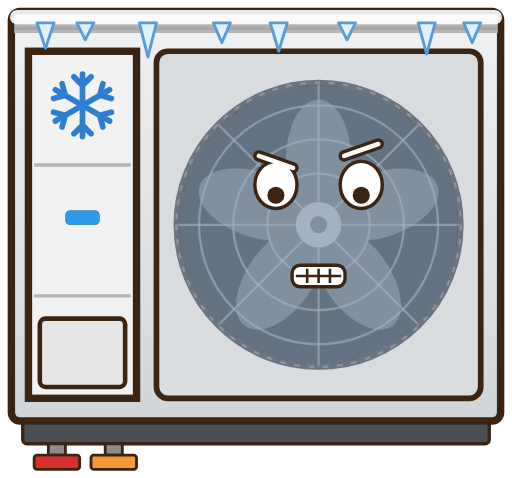
t = 0.00 s
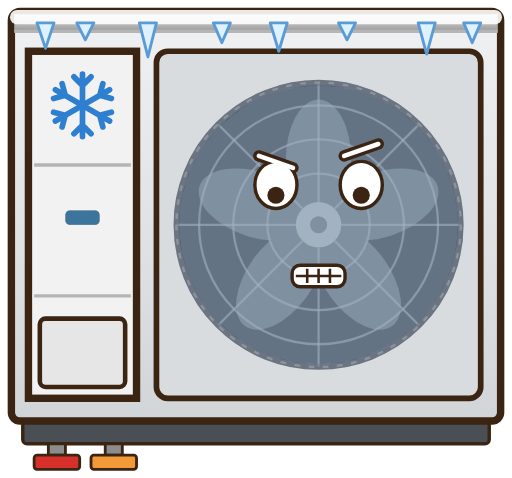
t = 0.75 s
t = 1.25 s: frame unchanged from t = 0.75 s, image omitted
t = 2.00 s: frame unchanged from t = 0.00 s, image omitted
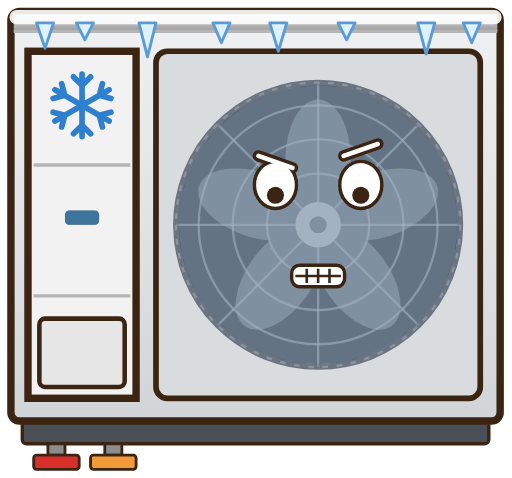
t = 2.76 s
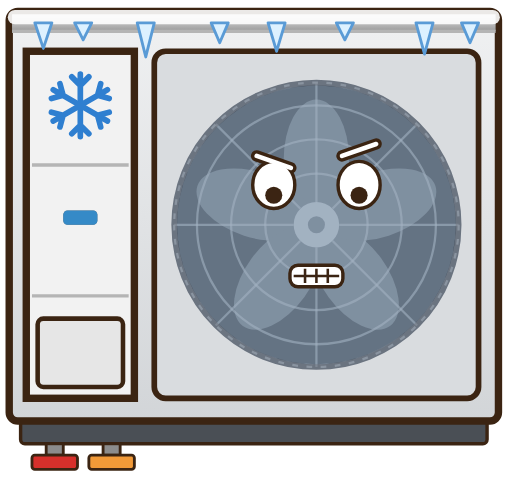
t = 3.68 s

The animated SVG that drew these frames (rendered in a browser with its animation timeline set to each time). Animation: 6 SMIL elements (animate=5,animateTransform=1); one cycle of 4.00 s, repeats indefinitely.

<svg xmlns="http://www.w3.org/2000/svg" width="180" height="168" viewBox="0 0 180 168" role="img" aria-labelledby="title">
  <title id="title">Fun: Luft/Wasser-Wärmepumpe Außengerät (Monoblock), Vorderansicht, Anschluss links</title>
  <defs>
    <linearGradient id="gB" x1="0" y1="0" x2="0" y2="1"><stop offset="0" stop-color="#E6E6E6"/><stop offset="0.07" stop-color="#E0E0E0"/><stop offset="1" stop-color="#999999"/></linearGradient>
    <linearGradient id="gG" x1="0" y1="0" x2="0" y2="1"><stop offset="0" stop-color="#F0F1F2"/><stop offset="1" stop-color="#D2D5D8"/></linearGradient>
  </defs>
  <g><animateTransform attributeName="transform" type="translate" values="0 0;-1 0;1 0;-1 0;0 0" dur="0.25s" repeatCount="indefinite"/>
  <g transform="translate(180 0) scale(-1 1)">
    <rect x="8" y="147" width="164" height="9" rx="1.5" fill="#4A4F55" stroke="#3B2412" stroke-width="1.2"/>
    <rect x="4" y="4" width="172" height="144" rx="3" fill="url(#gG)" stroke="#3B2412" stroke-width="2.6"/>
    <rect x="5" y="5" width="170" height="6" fill="url(#gB)"/>
    <line x1="5" y1="11" x2="175" y2="11" stroke="#B5B5B5" stroke-width="1.2"/>
    <rect x="11" y="18" width="114" height="122" rx="4" fill="#D9DCDF" stroke="#3B2412" stroke-width="2"/>
    <circle cx="68" cy="79" r="50" fill="#2B3440" stroke="#6B7480" stroke-width="2"/>
    <g transform="rotate(-0.00 68 79)"><g>
    <ellipse cx="68" cy="56" rx="11.5" ry="21" fill="#55606D" transform="rotate(0 68 79)"/>
    <ellipse cx="68" cy="56" rx="11.5" ry="21" fill="#55606D" transform="rotate(72 68 79)"/>
    <ellipse cx="68" cy="56" rx="11.5" ry="21" fill="#55606D" transform="rotate(144 68 79)"/>
    <ellipse cx="68" cy="56" rx="11.5" ry="21" fill="#55606D" transform="rotate(216 68 79)"/>
    <ellipse cx="68" cy="56" rx="11.5" ry="21" fill="#55606D" transform="rotate(288 68 79)"/>
    <circle cx="68" cy="79" r="8" fill="#8A94A0"/>
    <circle cx="68" cy="79" r="3" fill="#55606D"/>
    </g></g>
    <circle cx="68" cy="79" r="18" fill="none" stroke="#8A94A0" stroke-opacity="0.6" stroke-width="0.8"/>
    <circle cx="68" cy="79" r="30" fill="none" stroke="#8A94A0" stroke-opacity="0.6" stroke-width="0.8"/>
    <circle cx="68" cy="79" r="42" fill="none" stroke="#8A94A0" stroke-opacity="0.6" stroke-width="0.8"/>
    <line x1="76.0" y1="79.0" x2="118.0" y2="79.0" stroke="#8A94A0" stroke-opacity="0.6" stroke-width="0.8"/>
    <line x1="73.7" y1="84.7" x2="103.4" y2="114.4" stroke="#8A94A0" stroke-opacity="0.6" stroke-width="0.8"/>
    <line x1="68.0" y1="87.0" x2="68.0" y2="129.0" stroke="#8A94A0" stroke-opacity="0.6" stroke-width="0.8"/>
    <line x1="62.3" y1="84.7" x2="32.6" y2="114.4" stroke="#8A94A0" stroke-opacity="0.6" stroke-width="0.8"/>
    <line x1="60.0" y1="79.0" x2="18.0" y2="79.0" stroke="#8A94A0" stroke-opacity="0.6" stroke-width="0.8"/>
    <line x1="62.3" y1="73.3" x2="32.6" y2="43.6" stroke="#8A94A0" stroke-opacity="0.6" stroke-width="0.8"/>
    <line x1="68.0" y1="71.0" x2="68.0" y2="29.0" stroke="#8A94A0" stroke-opacity="0.6" stroke-width="0.8"/>
    <line x1="73.7" y1="73.3" x2="103.4" y2="43.6" stroke="#8A94A0" stroke-opacity="0.6" stroke-width="0.8"/>
    <circle cx="68" cy="79" r="50" fill="none" stroke="#8A94A0" stroke-width="0.8" stroke-dasharray="2 3"/>
    <rect x="132" y="18" width="38" height="122" fill="#F2F2F2" stroke="#3B2412" stroke-width="2.6"/>
    <line x1="134" y1="58" x2="168" y2="58" stroke="#B5B5B5" stroke-width="1.2"/>
    <line x1="134" y1="104" x2="168" y2="104" stroke="#B5B5B5" stroke-width="1.2"/>
    <rect x="145" y="74" width="12" height="5" rx="1.5" fill="#4D4D4D"/>
    <rect x="136" y="112" width="30" height="24" rx="2" fill="#E6E6E6" stroke="#3B2412" stroke-width="1.6"/>
    <rect x="157" y="156" width="6" height="4" fill="#8C8C8C" stroke="#3B2412" stroke-width="1"/><rect x="152" y="160" width="16" height="5" rx="1" fill="#D7302B" stroke="#3B2412" stroke-width="1"/>
    <rect x="137" y="156" width="6" height="4" fill="#8C8C8C" stroke="#3B2412" stroke-width="1"/><rect x="132" y="160" width="16" height="5" rx="1" fill="#F29A38" stroke="#3B2412" stroke-width="1"/>
  </g>
  <rect x="23" y="74" width="12" height="5" rx="1.5" fill="#2F9BE8"><animate attributeName="opacity" values="1;.35;1" dur="2s" repeatCount="indefinite"/></rect><circle cx="112" cy="79" r="49" fill="#CFE8FF" opacity=".35"/><g transform="translate(29 37)" fill="none" stroke="#2F7FD0" stroke-width="2" stroke-linecap="round"><path d="M0,-11 V11 M-3,-10 L0,-7 L3,-10 M-3,10 L0,7 L3,10" transform="rotate(0)"/><path d="M0,-11 V11 M-3,-10 L0,-7 L3,-10 M-3,10 L0,7 L3,10" transform="rotate(60)"/><path d="M0,-11 V11 M-3,-10 L0,-7 L3,-10 M-3,10 L0,7 L3,10" transform="rotate(120)"/></g><ellipse cx="97.0" cy="65" rx="6" ry="6.9" fill="#FFFFFF" stroke="#3B2412" stroke-width="4.0"/><circle cx="97.0" cy="68.6" r="3.0" fill="#3B2413"><animate attributeName="r" values="3.0;3.0;0.4;3.0" keyTimes="0;0.92;0.96;1" dur="4s" repeatCount="indefinite"/></circle><path d="M91.0,54.8 l12,4.2" stroke="#3B2412" stroke-width="4.0" stroke-linecap="round"/><ellipse cx="127.0" cy="65" rx="6" ry="6.9" fill="#FFFFFF" stroke="#3B2412" stroke-width="4.0"/><circle cx="127.0" cy="68.6" r="3.0" fill="#3B2413"><animate attributeName="r" values="3.0;3.0;0.4;3.0" keyTimes="0;0.92;0.96;1" dur="4s" repeatCount="indefinite"/></circle><path d="M121.0,54.8 l12,-4.2" stroke="#3B2412" stroke-width="4.0" stroke-linecap="round"/><rect x="104.0" y="94.5" width="16" height="5" rx="1.5" fill="#FFFFFF" stroke="#3B2412" stroke-width="3.8"/><path d="M108.0,94.5 v5 M112,94.5 v5 M116.0,94.5 v5 M104.0,97 h16" stroke="#3B2413" stroke-width="3.3"/><ellipse cx="97.0" cy="65" rx="6" ry="6.9" fill="#FFFFFF" stroke="#FFFFFF" stroke-width="1.6"/><circle cx="97.0" cy="68.6" r="3.0" fill="#3B2413"><animate attributeName="r" values="3.0;3.0;0.4;3.0" keyTimes="0;0.92;0.96;1" dur="4s" repeatCount="indefinite"/></circle><path d="M91.0,54.8 l12,4.2" stroke="#FFFFFF" stroke-width="1.6" stroke-linecap="round"/><ellipse cx="127.0" cy="65" rx="6" ry="6.9" fill="#FFFFFF" stroke="#FFFFFF" stroke-width="1.6"/><circle cx="127.0" cy="68.6" r="3.0" fill="#3B2413"><animate attributeName="r" values="3.0;3.0;0.4;3.0" keyTimes="0;0.92;0.96;1" dur="4s" repeatCount="indefinite"/></circle><path d="M121.0,54.8 l12,-4.2" stroke="#FFFFFF" stroke-width="1.6" stroke-linecap="round"/><rect x="104.0" y="94.5" width="16" height="5" rx="1.5" fill="#FFFFFF" stroke="#FFFFFF" stroke-width="1.4"/><path d="M108.0,94.5 v5 M112,94.5 v5 M116.0,94.5 v5 M104.0,97 h16" stroke="#3B2413" stroke-width=".9"/><path d="M6,6 h168" stroke="#FFFFFF" stroke-width="5" stroke-linecap="round" opacity=".9"/><path d="M13,8 L16,17 L19,8 Z" fill="#DDF1FF" stroke="#5A9BD6" stroke-width="1" stroke-linejoin="round"/><path d="M27,8 L30,14 L33,8 Z" fill="#DDF1FF" stroke="#5A9BD6" stroke-width="1" stroke-linejoin="round"/><path d="M49,8 L52,20 L55,8 Z" fill="#DDF1FF" stroke="#5A9BD6" stroke-width="1" stroke-linejoin="round"/><path d="M75,8 L78,15 L81,8 Z" fill="#DDF1FF" stroke="#5A9BD6" stroke-width="1" stroke-linejoin="round"/><path d="M95,8 L98,18 L101,8 Z" fill="#DDF1FF" stroke="#5A9BD6" stroke-width="1" stroke-linejoin="round"/><path d="M119,8 L122,14 L125,8 Z" fill="#DDF1FF" stroke="#5A9BD6" stroke-width="1" stroke-linejoin="round"/><path d="M147,8 L150,19 L153,8 Z" fill="#DDF1FF" stroke="#5A9BD6" stroke-width="1" stroke-linejoin="round"/><path d="M163,8 L166,15 L169,8 Z" fill="#DDF1FF" stroke="#5A9BD6" stroke-width="1" stroke-linejoin="round"/>
</g>
</svg>
